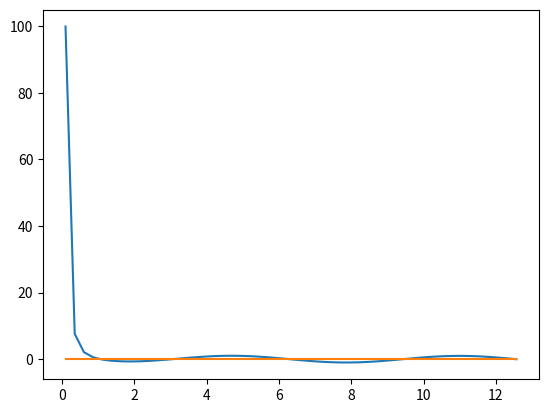

Here is the Python script that generated this plot:
import numpy as np
import matplotlib.pyplot as plt

# from scipy.optimize import fsolve
# from scipy.optimize import brentq

f = lambda x: x ** (-2) - np.sin(x)

f_ = lambda x: - 2 * (x ** (-3)) - np.cos(x)

def newton(f, f_, x0, max_iter = 40, threshold = 10 ** (-10)):
    xs = [x0]
    x = x0
    for i in range(max_iter):
        x = x  - f(x) / f_(x)
        xs.append(x)

        if np.abs(f(x)) < threshold:
            return x
    print(xs)
    return None

x0s = [1.5, 2, 3.2, 4, 5, 2 * np.pi]
ans = [newton(f, f_, x0) for x0 in x0s]

print(ans)

# for x0 in x0s:
#     ans = newton(f, f_, x0)
#     print(x0, ans)

xs = np.linspace(0.1, 4 * np.pi)
plt.plot(xs, f(xs))
plt.plot(xs, [0 for x in xs])
plt.show()